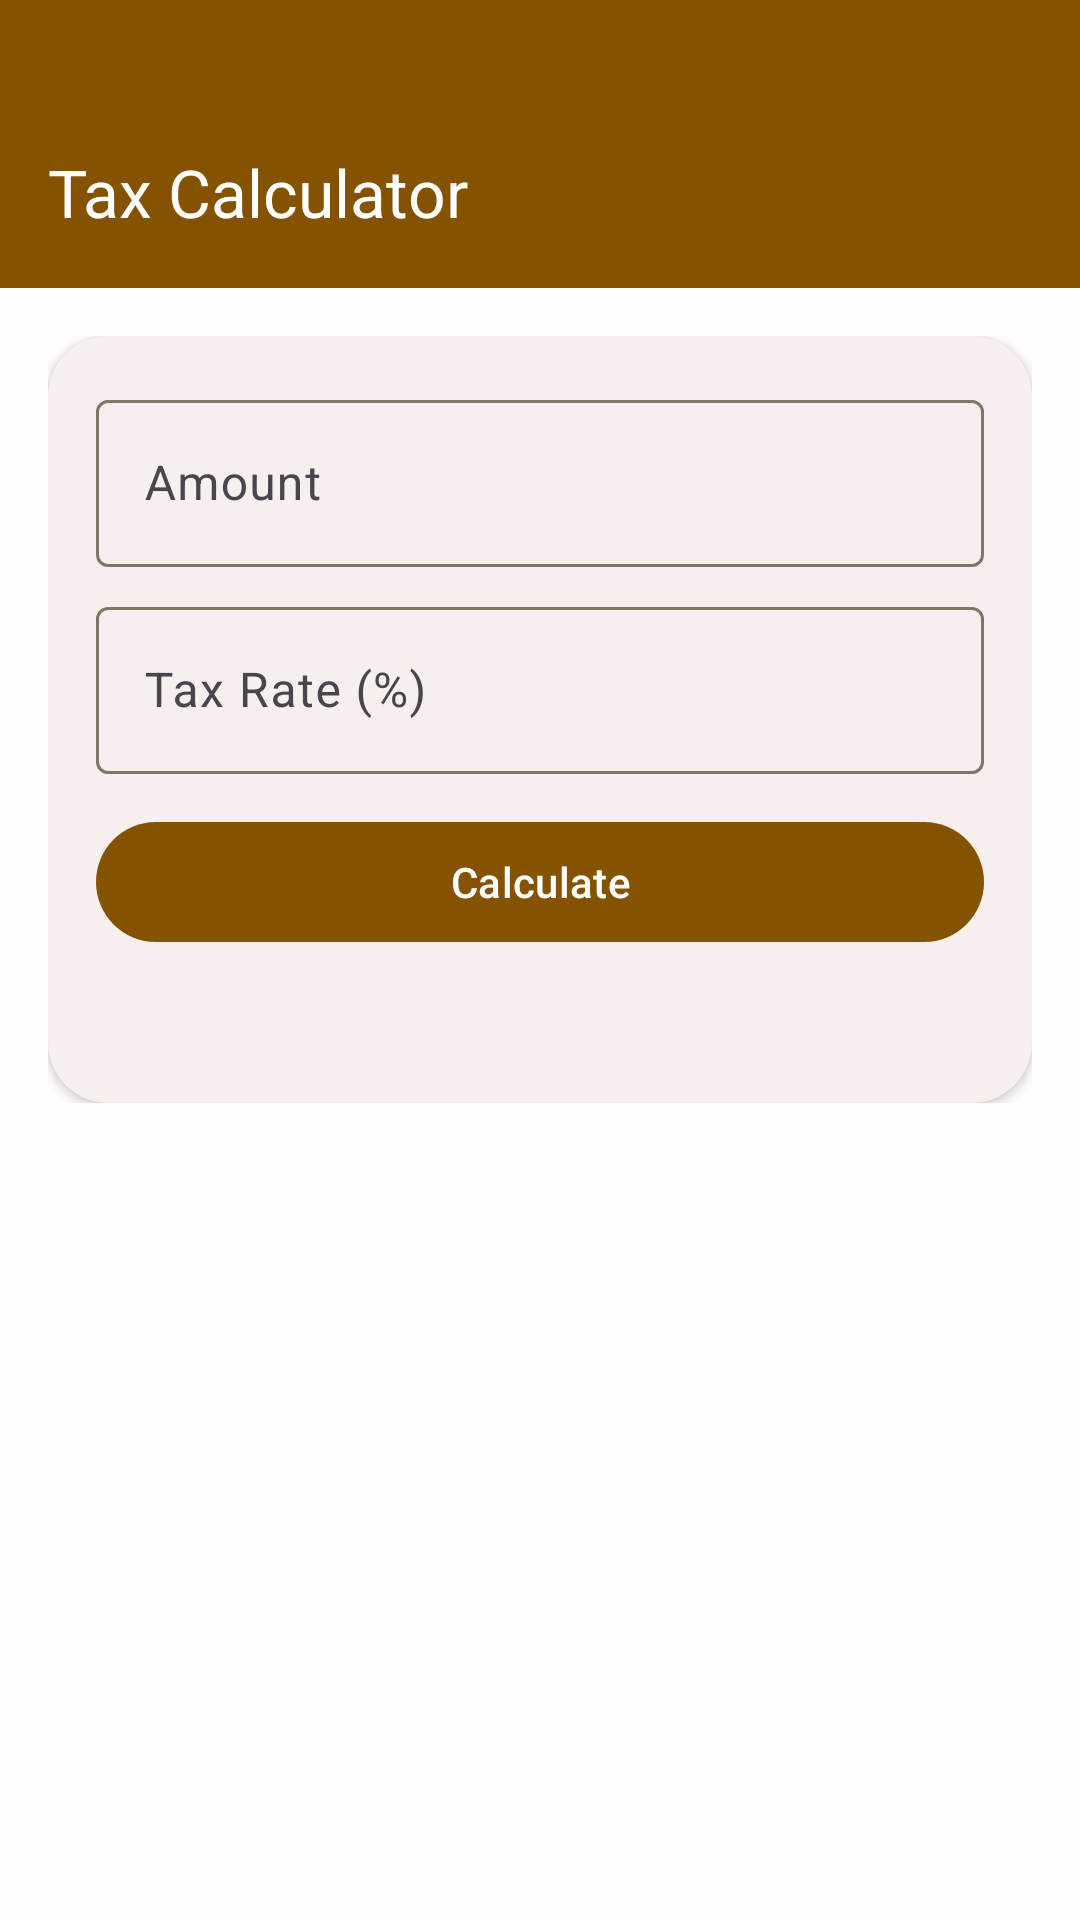

Produce the Android XML layout that renders to this screen, including the resource entries it uses.
<!-- AndroidManifest.xml: application theme Theme.POS_App -->
<!-- res/layout/activity_tax_calculator.xml -->
<?xml version="1.0" encoding="utf-8"?>
<androidx.coordinatorlayout.widget.CoordinatorLayout xmlns:android="http://schemas.android.com/apk/res/android"
    xmlns:app="http://schemas.android.com/apk/res-auto"
    xmlns:tools="http://schemas.android.com/tools"
    android:layout_width="match_parent"
    android:layout_height="match_parent"
    android:background="?attr/colorSurface"
    tools:context=".TaxCalculatorActivity">

    <com.google.android.material.appbar.AppBarLayout
        android:layout_width="match_parent"
        android:layout_height="wrap_content"
        android:background="?attr/colorPrimary"
        android:paddingTop="32dp"
        app:elevation="0dp">

        <com.google.android.material.appbar.MaterialToolbar
            android:id="@+id/toolbar"
            android:layout_width="match_parent"
            android:layout_height="?attr/actionBarSize"
            app:title="@string/tax_calculator"
            app:navigationIcon="@drawable/ic_back"
            style="@style/Widget.Material3.Toolbar"
            android:background="?attr/colorPrimary"
            app:titleTextColor="?attr/colorOnPrimary"
            app:navigationIconTint="?attr/colorOnPrimary" />

    </com.google.android.material.appbar.AppBarLayout>

    <androidx.core.widget.NestedScrollView
        android:layout_width="match_parent"
        android:layout_height="match_parent"
        app:layout_behavior="@string/appbar_scrolling_view_behavior">

        <LinearLayout
            android:layout_width="match_parent"
            android:layout_height="wrap_content"
            android:orientation="vertical"
            android:padding="16dp">

            <com.google.android.material.card.MaterialCardView
                android:layout_width="match_parent"
                android:layout_height="wrap_content"
                app:cardCornerRadius="20dp"
                app:cardElevation="2dp"
                app:strokeWidth="0dp">

                <LinearLayout
                    android:layout_width="match_parent"
                    android:layout_height="wrap_content"
                    android:orientation="vertical"
                    android:padding="16dp">

                    <com.google.android.material.textfield.TextInputLayout
                        android:layout_width="match_parent"
                        android:layout_height="wrap_content"
                        android:hint="@string/amount"
                        style="@style/Widget.Material3.TextInputLayout.OutlinedBox"
                        android:layout_marginBottom="8dp">
                        <com.google.android.material.textfield.TextInputEditText
                            android:id="@+id/et_tax_amount"
                            android:layout_width="match_parent"
                            android:layout_height="wrap_content"
                            android:inputType="numberDecimal" />
                    </com.google.android.material.textfield.TextInputLayout>

                    <com.google.android.material.textfield.TextInputLayout
                        android:layout_width="match_parent"
                        android:layout_height="wrap_content"
                        android:hint="@string/tax_rate"
                        style="@style/Widget.Material3.TextInputLayout.OutlinedBox"
                        android:layout_marginBottom="12dp">
                        <com.google.android.material.textfield.TextInputEditText
                            android:id="@+id/et_tax_rate"
                            android:layout_width="match_parent"
                            android:layout_height="wrap_content"
                            android:inputType="numberDecimal" />
                    </com.google.android.material.textfield.TextInputLayout>

                    <com.google.android.material.button.MaterialButton
                        android:id="@+id/btn_calculate_tax"
                        android:layout_width="match_parent"
                        android:layout_height="wrap_content"
                        android:text="@string/calculate" />

                    <TextView
                        android:id="@+id/tv_tax_result"
                        android:layout_width="match_parent"
                        android:layout_height="wrap_content"
                        android:layout_marginTop="12dp"
                        android:textAppearance="?attr/textAppearanceBodyLarge"
                        android:textStyle="bold"
                        android:gravity="center" />
                </LinearLayout>
            </com.google.android.material.card.MaterialCardView>

        </LinearLayout>
    </androidx.core.widget.NestedScrollView>

</androidx.coordinatorlayout.widget.CoordinatorLayout>
<!-- resources referenced by this layout -->
<resources>
  <string name="amount">Amount</string>
  <string name="calculate">Calculate</string>
  <string name="tax_calculator">Tax Calculator</string>
  <string name="tax_rate">Tax Rate (%)</string>
  <style name="Theme.POS_App" parent="Base.Theme.POS_App" />
  <style name="Base.Theme.POS_App" parent="Theme.Material3.DayNight.NoActionBar">
          
          <item name="colorPrimary">@color/gold_primary</item>
          <item name="colorOnPrimary">@color/white</item>
          <item name="colorPrimaryContainer">@color/gold_container</item>
          <item name="colorOnPrimaryContainer">@color/black</item>
  
          <item name="colorSecondary">@color/secondary</item>
          <item name="colorOnSecondary">@color/onSecondary</item>
  
          <item name="android:windowBackground">@color/background</item>
          <item name="colorSurface">@color/surface</item>
          <item name="colorOnSurface">@color/onSurface</item>
          <item name="colorOutline">@color/outline</item>
          <item name="colorOutlineVariant">@color/outlineVariant</item>
  
          
          <item name="android:statusBarColor">@android:color/transparent</item>
          <item name="android:windowDrawsSystemBarBackgrounds">true</item>
          
          <item name="android:windowLightStatusBar">false</item>
      </style>
  <color name="gold_primary">#855300</color>
  <color name="white">#FFFFFFFF</color>
  <color name="gold_container">#FFDDB3</color>
  <color name="black">#FF000000</color>
  <color name="secondary">@color/gold_secondary</color>
  <color name="onSecondary">@color/white</color>
  <color name="background">#FFFBFF</color>
  <color name="surface">#FFFBFF</color>
  <color name="onSurface">#1F1B16</color>
  <color name="outline">#817567</color>
  <color name="outlineVariant">#D3C4B4</color>
  <color name="gold_secondary">#705B40</color>
</resources>
